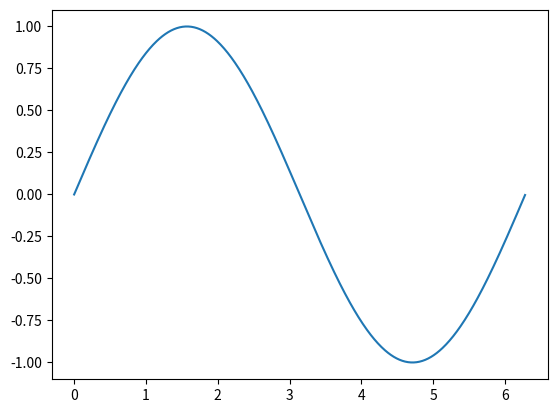
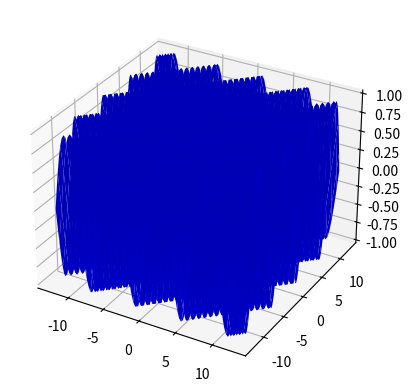

Write the Python code that produced these figures, in order. (Note: this script raises an exception after producing the figures.)
import numpy as np
from matplotlib import pyplot as plt
from matplotlib import animation
import math

fig, ax = plt.subplots()

x = np.arange(0, 2*np.pi, 0.01)
line, =ax.plot(x, np.sin(x))

def animate(i):
    line.set_ydata(np.sin(x + i/10.0))
    return line,

def init():
    line.set_ydata(np.sin(x))
    return line,

ani = animation.FuncAnimation(fig=fig,
                              func=animate,
                              frames=100,
                              init_func=init,
                              interval=20,
                              blit=False)
plt.show()

from mpl_toolkits.mplot3d import Axes3D


def data(i):

    z=np.sin(np.sqrt(x**2+y**2)+i/10.)
    ax.clear()
    line = ax.plot_surface(x,y,z,cmap=plt.get_cmap('rainbow'))
    return line,


n = 4.*np.pi
fig = plt.figure()
ax = fig.add_subplot(111,projection='3d')

x = np.linspace(-n, n, 100)
y = np.linspace(-n, n, 100)
x, y = np.meshgrid(x, y)
z=np.sin(x-y)
line = ax.plot_surface(x, y, z, color='b')

ani = animation.FuncAnimation(fig=fig, func=data, frames=100, interval=20, blit=False)

ani.save('basic_animation.mp4', fps=30, extra_args=['-vcodec', 'libx264'])
plt.show()